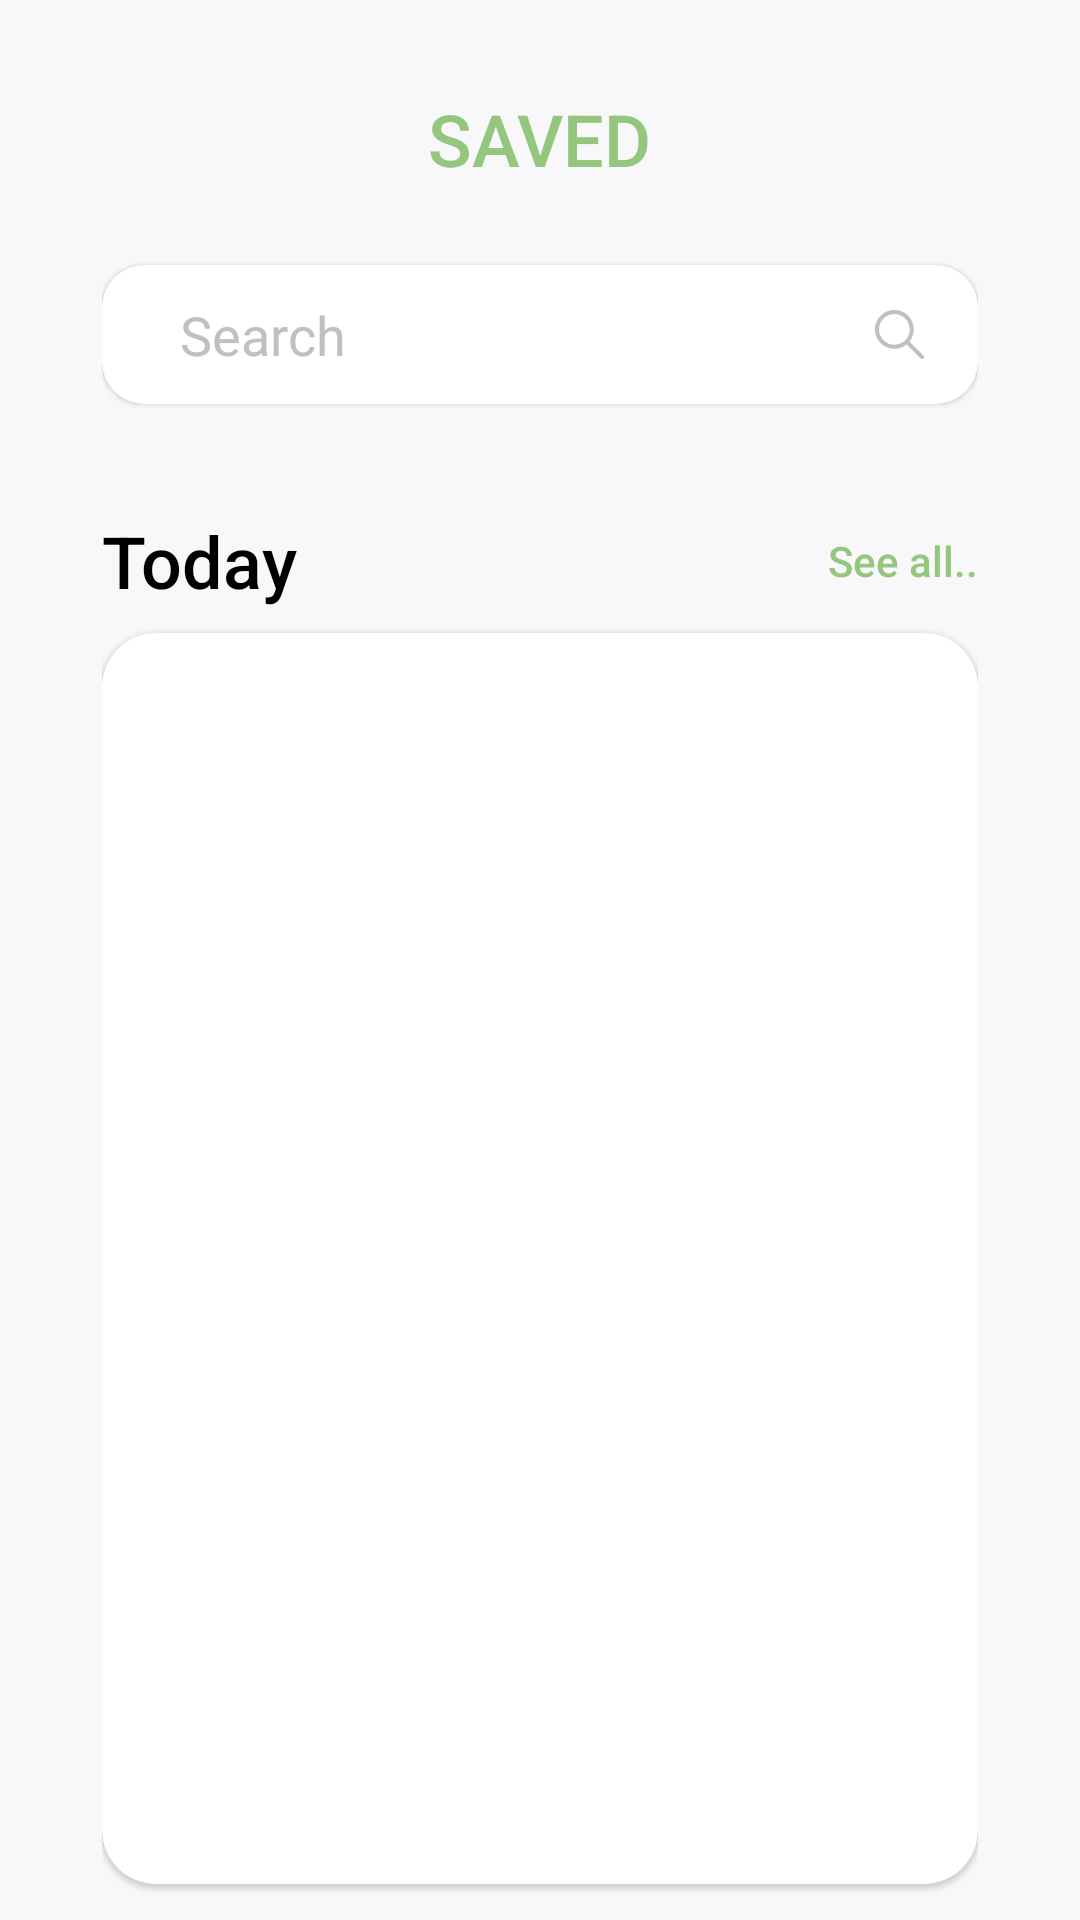

Android layout source for this screen:
<!-- AndroidManifest.xml: application theme Theme.NewsAppAssignment -->
<!-- res/layout/activity_save.xml -->
<?xml version="1.0" encoding="utf-8"?>
<layout xmlns:android="http://schemas.android.com/apk/res/android"
    xmlns:app="http://schemas.android.com/apk/res-auto"
    xmlns:tools="http://schemas.android.com/tools">

    <data>

    </data>

    <androidx.constraintlayout.widget.ConstraintLayout
        android:layout_width="match_parent"
        android:layout_height="match_parent"
        android:background="@color/faded_white">

        <androidx.constraintlayout.widget.ConstraintLayout
            android:layout_width="match_parent"
            android:layout_height="match_parent"
            android:layout_marginHorizontal="34dp"
            tools:context=".ui.activities.SaveActivity">

            <ImageView
                android:id="@+id/logo"
                android:layout_width="wrap_content"
                android:layout_height="wrap_content"
                android:layout_marginVertical="30dp"
                android:src="@drawable/ic_back"
                app:layout_constraintStart_toStartOf="parent"
                app:layout_constraintTop_toTopOf="parent" />

            <TextView
                android:id="@+id/cv_save"
                android:layout_width="wrap_content"
                android:layout_height="wrap_content"
                android:layout_gravity="center"
                android:text="SAVED"
                android:textColor="@color/light_green"
                android:textSize="24dp"
                android:fontFamily="sans-serif-medium"                app:layout_constraintEnd_toEndOf="parent"
                app:layout_constraintStart_toStartOf="parent"
                app:layout_constraintTop_toTopOf="@id/logo"/>

            <com.google.android.material.card.MaterialCardView
                android:layout_width="match_parent"
                android:layout_height="wrap_content"
                app:layout_constraintTop_toBottomOf="@id/cv_save"
                app:cardBackgroundColor="@color/white"
                app:cardCornerRadius="14dp"
                android:layout_marginTop="26dp"
                android:id="@+id/cv_search">

                <androidx.constraintlayout.widget.ConstraintLayout
                    android:layout_width="match_parent"
                    android:layout_height="wrap_content"
                    android:paddingHorizontal="18dp"
                    android:paddingVertical="11dp">
                    <ImageView
                        android:layout_width="wrap_content"
                        android:layout_height="wrap_content"
                        android:id="@+id/iv_filter"
                        android:src="@drawable/ic_filter"
                        app:layout_constraintStart_toStartOf="parent"
                        app:layout_constraintTop_toTopOf="parent"
                        app:layout_constraintBottom_toBottomOf="parent"/>
                    <EditText
                        android:layout_width="0dp"
                        android:layout_height="wrap_content"
                        android:maxLines="1"
                        app:layout_constraintTop_toTopOf="parent"
                        app:layout_constraintBottom_toBottomOf="parent"
                        app:layout_constraintStart_toEndOf="@id/iv_filter"
                        app:layout_constraintEnd_toStartOf="@id/iv_search"
                        android:hint="Search"
                        android:textColorHint="#C1C0BF"
                        android:layout_marginHorizontal="8dp"
                        android:background="@android:color/transparent"/>
                    <ImageView
                        android:layout_width="wrap_content"
                        android:layout_height="wrap_content"
                        android:id="@+id/iv_search"
                        android:src="@drawable/ic_search"
                        app:layout_constraintEnd_toEndOf="parent"
                        app:layout_constraintTop_toTopOf="parent"
                        app:layout_constraintBottom_toBottomOf="parent"/>
                </androidx.constraintlayout.widget.ConstraintLayout>
            </com.google.android.material.card.MaterialCardView>

            <TextView
                android:id="@+id/tv_today"
                android:layout_width="wrap_content"
                android:layout_height="wrap_content"
                android:text="Today"
                android:textColor="@color/black"
                android:textSize="24dp"
                android:layout_marginTop="36dp"
                android:fontFamily="sans-serif-medium"
                app:layout_constraintStart_toStartOf="parent"
                app:layout_constraintTop_toBottomOf="@id/cv_search"/>

            <TextView
                android:id="@+id/tv_see_all"
                android:layout_width="wrap_content"
                android:layout_height="wrap_content"
                android:text="See all.."
                android:textColor="@color/light_green"
                android:textSize="14dp"
                android:fontFamily="sans-serif-medium"
                app:layout_constraintEnd_toEndOf="parent"
                app:layout_constraintTop_toTopOf="@id/tv_today"
                app:layout_constraintBottom_toBottomOf="@id/tv_today"/>


            <com.google.android.material.card.MaterialCardView
                android:id="@+id/rl_news"
                android:layout_width="match_parent"
                android:layout_height="0dp"
                android:layout_marginTop="8dp"
                android:layout_marginBottom="12dp"
                app:layout_constraintBottom_toBottomOf="parent"
                app:layout_constraintTop_toBottomOf="@id/tv_today"
                app:layout_constraintVertical_bias="0"
                app:cardBackgroundColor="@color/white"
                app:cardCornerRadius="18dp">
                <RelativeLayout
                    android:layout_width="match_parent"
                    android:layout_height="match_parent"
                    android:layout_marginBottom="18dp"
                    android:paddingHorizontal="18dp">
                    <androidx.recyclerview.widget.RecyclerView
                        android:layout_width="match_parent"
                        android:layout_height="match_parent"
                        app:layoutManager="androidx.recyclerview.widget.LinearLayoutManager"
                        android:id="@+id/rv_news"
                        android:nestedScrollingEnabled="false"/>
                </RelativeLayout>
            </com.google.android.material.card.MaterialCardView>

            <ProgressBar
                android:id="@+id/pb_news"
                android:layout_width="wrap_content"
                android:layout_height="wrap_content"
                android:indeterminateTint="@color/light_green"
                android:visibility="gone"
                app:layout_constraintBottom_toBottomOf="parent"
                app:layout_constraintEnd_toEndOf="parent"
                app:layout_constraintStart_toStartOf="parent"
                app:layout_constraintTop_toTopOf="parent" />

        </androidx.constraintlayout.widget.ConstraintLayout>
    </androidx.constraintlayout.widget.ConstraintLayout>
</layout>
<!-- resources referenced by this layout -->
<resources>
  <color name="black">#FF000000</color>
  <color name="faded_white">#F8F8FB</color>
  <color name="light_green">#94C77D</color>
  <color name="white">#FFFFFFFF</color>
  <!-- drawable ic_search (drawable) -->
  <vector xmlns:android="http://schemas.android.com/apk/res/android"
      android:width="16.231dp"
      android:height="16.231dp"
      android:viewportWidth="16.231"
      android:viewportHeight="16.231">
    <path
        android:pathData="M16.033,15.076l-4.616,-4.615a6.435,6.435 0,1 0,-0.956 0.956l4.615,4.616a0.677,0.677 0,0 0,0.957 -0.957ZM6.425,11.5a5.072,5.072 0,1 1,5.072 -5.072A5.077,5.077 0,0 1,6.425 11.5Z"
        android:fillColor="#c1c0bf"/>
  </vector>
  <style name="Theme.NewsAppAssignment" parent="Theme.MaterialComponents.DayNight.NoActionBar">
          
          <item name="colorPrimary">@color/white</item>
          <item name="colorPrimaryVariant">@color/white</item>
          <item name="colorOnPrimary">@color/white</item>
          
          <item name="colorSecondary">@color/teal_200</item>
          <item name="colorSecondaryVariant">@color/teal_700</item>
          <item name="colorOnSecondary">@color/white</item>
          
          <item name="android:statusBarColor" tools:targetApi="l">?attr/colorPrimaryVariant</item>
          <item name="android:windowActionBar">false</item>
          <item name="android:windowNoTitle">true</item>
          <item name="android:windowFullscreen">true</item>
          
      </style>
  <color name="teal_200">#FF03DAC5</color>
  <color name="teal_700">#FF018786</color>
</resources>
